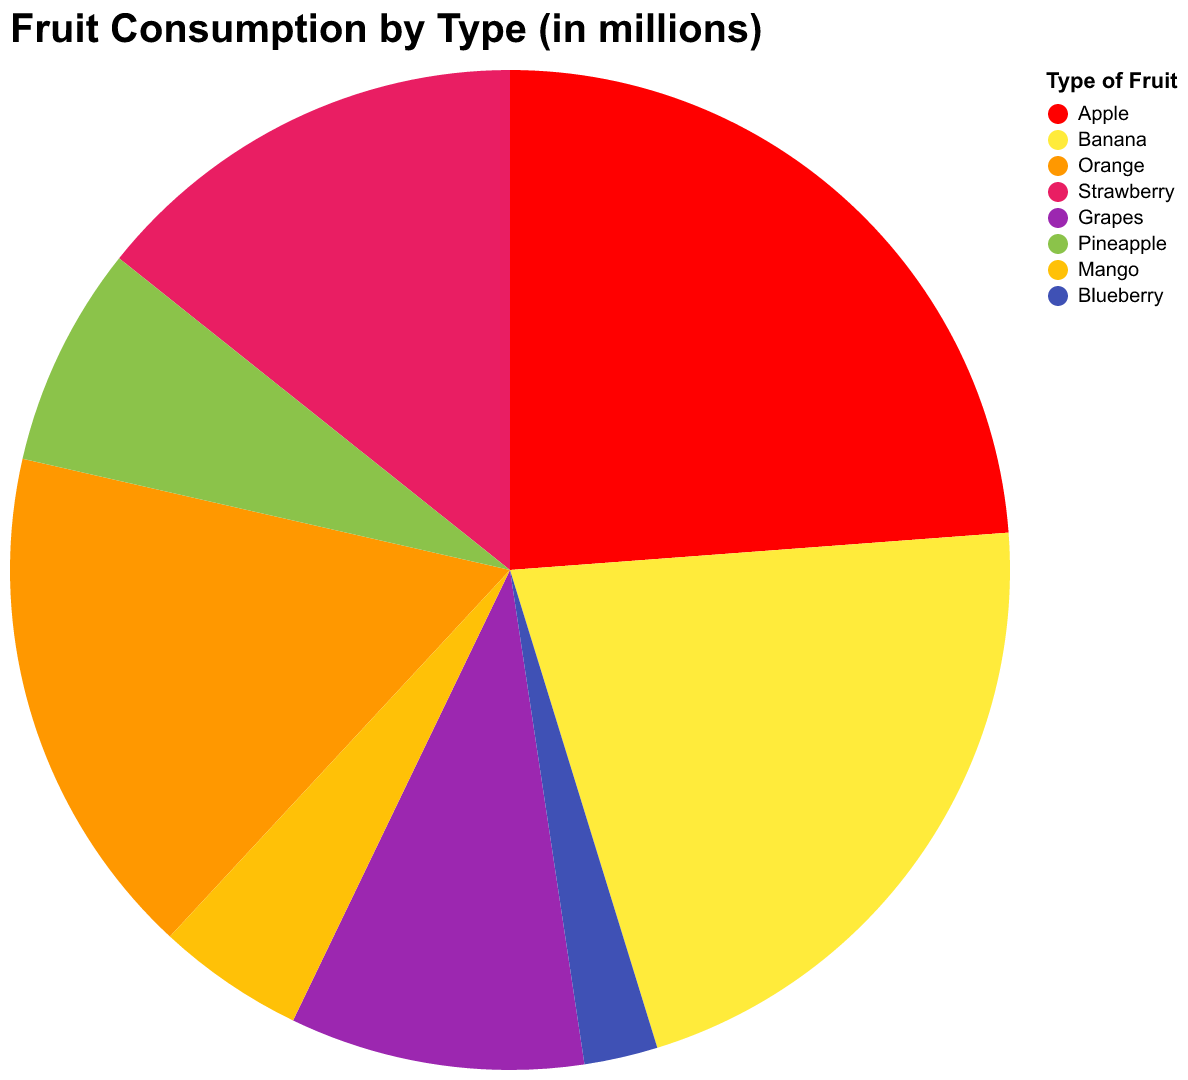

Data behind this chart, as committed beside it:
Fruit, Consumption
Apple, 500
Banana, 450
Orange, 350
Strawberry, 300
Grapes, 200
Pineapple, 150
Mango, 100
Blueberry, 50
